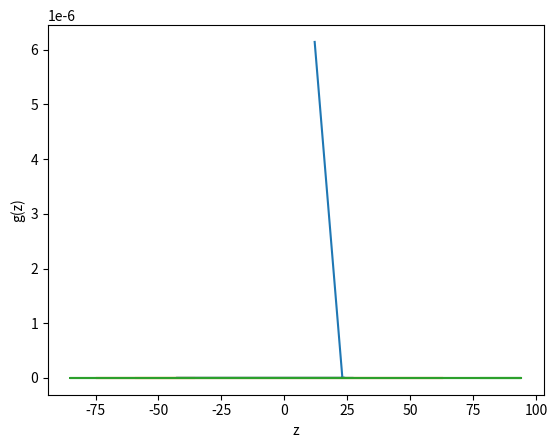

This chart was generated by the following Python code:
import numpy as np
import matplotlib.pyplot as plt

x=np.array([[27,-59,78],[-43,63,94],[24,62,-85],[23,-75,83],[12,-36,94]])
theta=np.array([[2],[2],[2]])
z=x @ theta
def sig_moid(A):
    sing=1/(1+np.exp(-A))
    d_sig=sing*(1-sing)
    return d_sig

print(sig_moid(z))
sing=sig_moid(x)
plt.plot(x,sing)
plt.xlabel("z")
plt.ylabel("g(z)")
plt.show()
